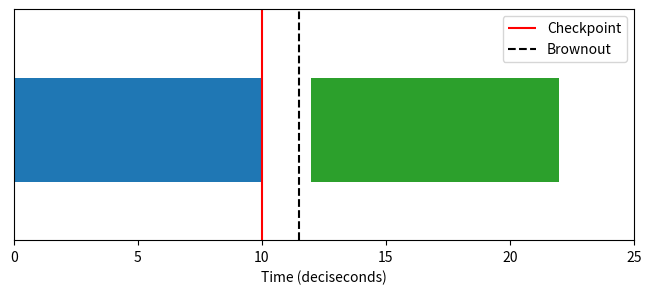

Source code (Python):
import os
import matplotlib.pyplot as plt
fig, ax = plt.subplots(figsize=(8, 3))
ax.broken_barh([(0, 10), (12, 10)], (10, 9), facecolors=('tab:blue', 'tab:green'))
ax.vlines(10, 5, 25, colors='r', linestyles='solid', label='Checkpoint')
ax.vlines(11.5, 5, 25, colors='k', linestyles='dashed', label='Brownout')
ax.set_ylim(5, 25)
ax.set_xlim(0, 25)
ax.set_yticks([])
ax.set_xlabel('Time (deciseconds)')
ax.legend()
out_path = os.environ.get('VISUAL_OUT_PATH', 'out.svg')
fig.savefig(out_path, format='svg', bbox_inches='tight')
plt.close(fig)
